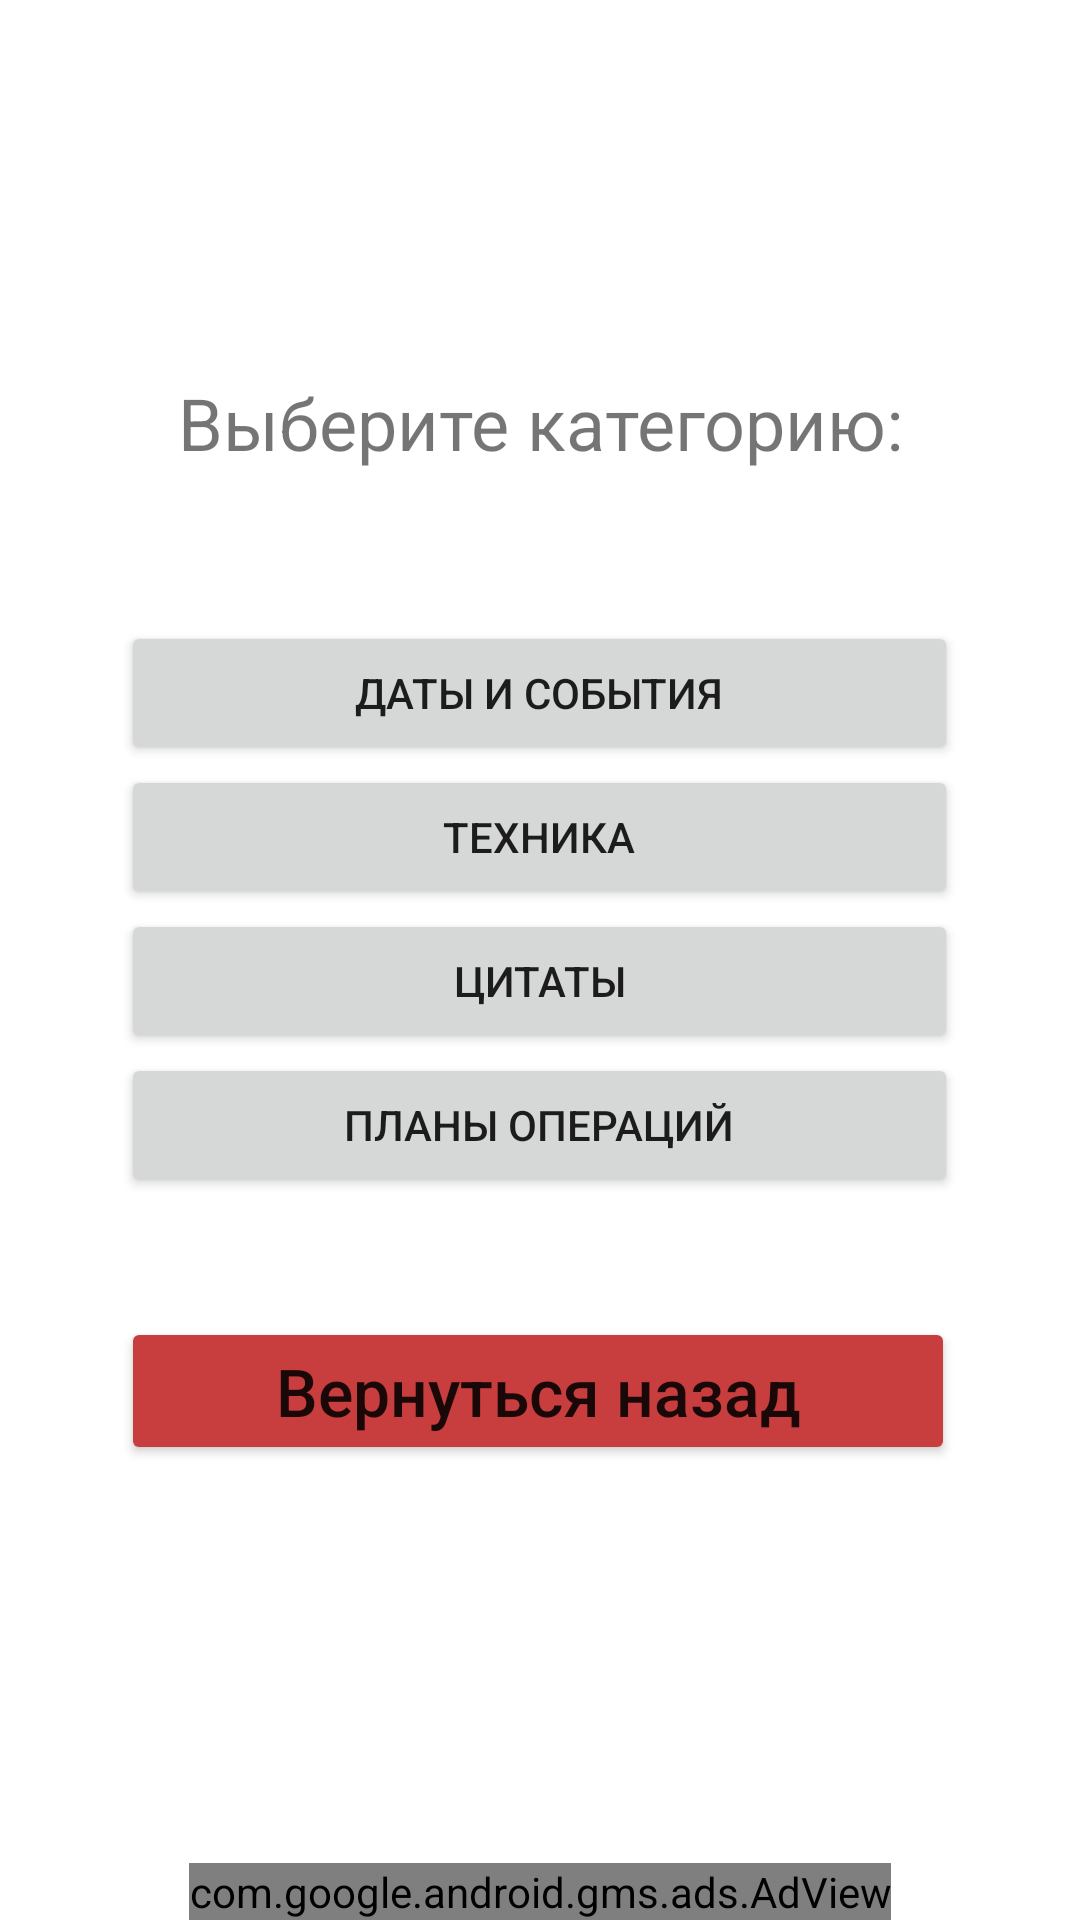

Android layout source for this screen:
<!-- AndroidManifest.xml: application theme Theme.POMS_QUIZLET -->
<!-- res/layout/activity_levelselection.xml -->
<?xml version="1.0" encoding="utf-8"?>
<RelativeLayout
    xmlns:android="http://schemas.android.com/apk/res/android"
    xmlns:app="http://schemas.android.com/apk/res-auto"
    xmlns:ads="http://schemas.android.com/apk/res-auto"
    xmlns:tools="http://schemas.android.com/tools"
    android:layout_width="match_parent"
    android:layout_height="match_parent">

    <LinearLayout
        android:id="@+id/container1"
        android:layout_width="match_parent"
        android:layout_height="match_parent"
        android:gravity="center"
        android:orientation="vertical">

        <TextView
            android:id="@+id/question"
            android:layout_width="match_parent"
            android:layout_height="wrap_content"
            android:textAlignment="center"
            android:textSize="24dp"
            android:layout_marginBottom="40dp"
            android:text="@string/level_selection_description"
            android:gravity="center_horizontal" />

        <LinearLayout
            android:id="@+id/container2"
            android:layout_width="299dp"
            android:layout_height="318dp"
            android:orientation="vertical"
            android:padding="10dp">

            <Button
                android:id="@+id/button_level1"
                android:layout_width="match_parent"
                android:layout_height="wrap_content"
                android:text="@string/level1" />

            <Button
                android:id="@+id/button_level2"
                android:layout_width="match_parent"
                android:layout_height="wrap_content"
                android:text="@string/level2" />

            <Button
                android:id="@+id/button_level3"
                android:layout_width="match_parent"
                android:layout_height="wrap_content"
                android:text="@string/level3" />

            <Button
                android:id="@+id/button_level4"
                android:layout_width="match_parent"
                android:layout_height="wrap_content"
                android:text="@string/level4" />

            <Button
                android:id="@+id/buttonBack"
                android:layout_width="278dp"
                android:layout_height="wrap_content"
                android:layout_marginTop="40dp"
                android:paddingLeft="5dp"
                android:paddingRight="5dp"
                android:text="@string/back"
                android:textAllCaps="false"
                android:textSize="22sp"
                app:backgroundTint="#C83D3D" />

        </LinearLayout>
    </LinearLayout>
    <com.google.android.gms.ads.AdView
        android:id="@+id/adView"
        android:layout_width="wrap_content"
        android:layout_height="wrap_content"
        android:layout_centerHorizontal="true"
        android:layout_alignParentBottom="true"
        ads:adSize="BANNER"
        ads:adUnitId="@string/banner_ad_unit_id">
    </com.google.android.gms.ads.AdView>

</RelativeLayout>
<!-- resources referenced by this layout -->
<resources>
  <string name="back">Вернуться назад</string>
  <string name="banner_ad_unit_id">ca-app-pub-3940256099942544/6300978111</string>
  <string name="level1">Даты и события</string>
  <string name="level2">Техника</string>
  <string name="level3">Цитаты</string>
  <string name="level4">Планы операций</string>
  <string name="level_selection_description">Выберите категорию:</string>
  <style name="Theme.POMS_QUIZLET" parent="Theme.MaterialComponents.DayNight.NoActionBar">
          
          <item name="colorPrimary">@color/purple_500</item>
          <item name="colorPrimaryVariant">@color/purple_700</item>
          <item name="colorOnPrimary">@color/white</item>
          
          <item name="colorSecondary">@color/teal_200</item>
          <item name="colorSecondaryVariant">@color/teal_700</item>
          <item name="colorOnSecondary">@color/black</item>
          
          <item name="android:statusBarColor" tools:targetApi="l">?attr/colorPrimaryVariant</item>
          
      </style>
  <!-- not gathered from this repository: default colours our renderer supplied (Android Studio template values) -->
  <color name="purple_500">#FF6200EE</color>
  <color name="purple_700">#FF3700B3</color>
  <color name="teal_200">#FF03DAC5</color>
  <color name="teal_700">#FF018786</color>
  <color name="black">#FF000000</color>
  <color name="white">#FFFFFFFF</color>
</resources>
